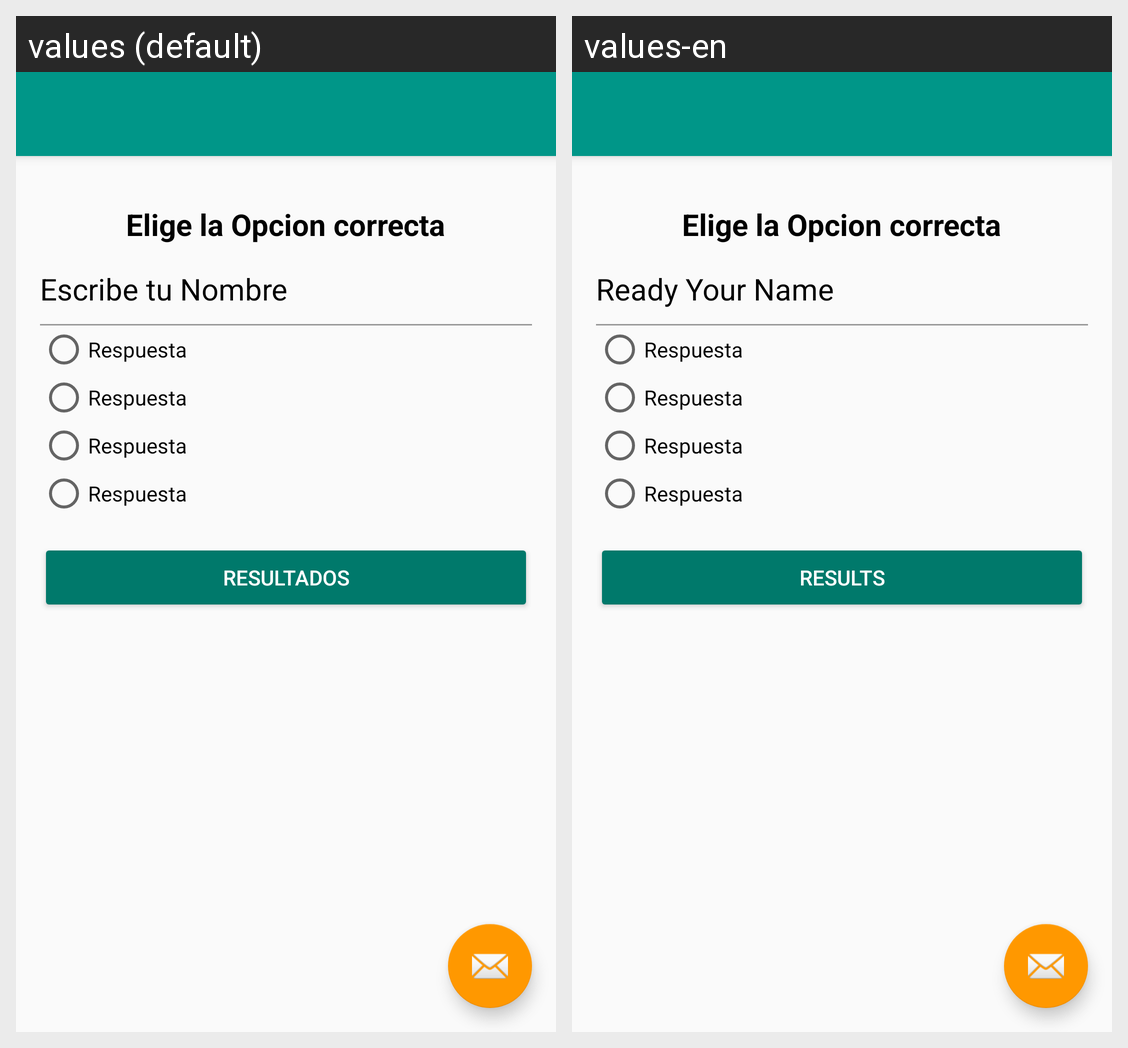

The same Android screen rendered under two of its app's locales, left to right. List the strings drawn on it with the default value and each locale's translation.
Android screen res/layout/activity_question.xml rendered under 2 locales, left to right: values (default), values-en. Device: Nexus 5 (rendered at 1080×1920; each locale shown at half size, 540×960, under a caption strip naming it); theme AppTheme.
Strings drawn on this screen, with the default value and each locale's value (text and hints the layout hard-codes, and strings that could not be matched under every locale, appear in the picture but are not listed):

txt_questions
  values: Elige la Opcion correcta
  values-en: Elige la Opcion correcta

txt_mensaje
  values: Escribe tu Nombre
  values-en: Ready Your Name

btn_result
  values: Resultados
  values-en: Results
